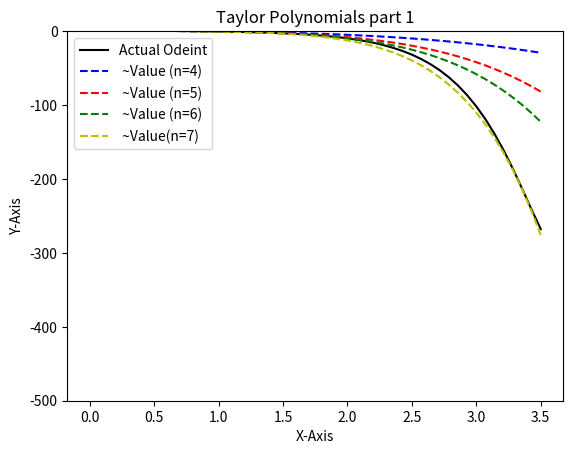

Reproduce this figure in Python.
# Mason Hamilton & Dylan Nasser
# CST-305-1:55
# Professor Ricardo Citro
# 4/5/20
# Project 6 Taylor Polynomials
# Colobrated with Ryan and Michael and logan for help

#import libaries below
import sympy as sy
import numpy as np
from scipy.integrate import odeint
import matplotlib.pyplot as plt
from sympy.functions import sin, cos
import time


start = time.time()


#Setting the inital values
deriv = [-1, 1, 0, 2, -2]
nth = 7
steps = nth
d = 5

#for loop for the derivatives
for k in range (10000):
    ans = 2 * deriv[d-2] * (k + 3)
    deriv.append(ans)
    d = d + 1

#if or else stament return the value of the next factor
def factor(n):
    global steps
    if n == 1:
        steps = steps + 1
        return n
    else:
        steps = steps + 1
        return factor(n-1) * n

#our main taylor fucntion that we find our value
def taylor(n , t):
    yValue = 1
    for i in range(n):
        yValue = yValue + (deriv[i+1]/factor(i+1))*t**(i+1)
    return yValue

#plugging in the values to get our appromation value
def modelT(p, t):

    return[p[1], t * 2 * p[1]-(t**2)*p[0]]

p0 = [1, -1]

x = np.linspace(0, 3.5)
mainFunc = odeint(modelT, p0, x)
print('\nValue of y(3.5): ', mainFunc[-1][0])
t = 3.5
print('Taylor ~Value of y(3.5), n = 4: ', 1 - t -(1/3)*t**3-(1/12)*t**4)

#the multiple functions for different powers
func1 = 1-x-(1/3)*x**3-(1/12)*x**4
func2 = 1-x-(1/3)*x**3-(1/12)*x**4-(1/10)*x**5
func3 = 1-x-(1/3)*x**3-(1/12)*x**4-(1/10)*x**5-(1/45)*x**6
func4 = 1-x-(1/3)*x**3-(1/12)*x**4-(1/10)*x**5-(1/45)*x**6-(1/42)*x**7

#out plt functions that print our graph with 5 differrent lines
plt.plot(x, mainFunc[:, 0], 'k-', label='Actual Odeint')
plt.plot(x,func1,'b--',label=' ~Value (n=4)')
plt.plot(x, func2,'r--',label=' ~Value (n=5)')
plt.plot(x, func3,'g--',label=' ~Value (n=6)')
plt.plot(x, func4,'y--',label=' ~Value(n=7)')
#makin small adjustments to our graph
plt.title('Taylor Polynomials part 1')
plt.xlabel('X-Axis')
plt.ylabel('Y-Axis')
plt.legend()
plt.ylim([-500, 0])
plt.show()
part1 = taylor(nth,x)

end = time.time()
print("\n")
print("It took this many seconds: ", end - start)
print("nth: ", nth)
print("Steps: ", steps + nth)
